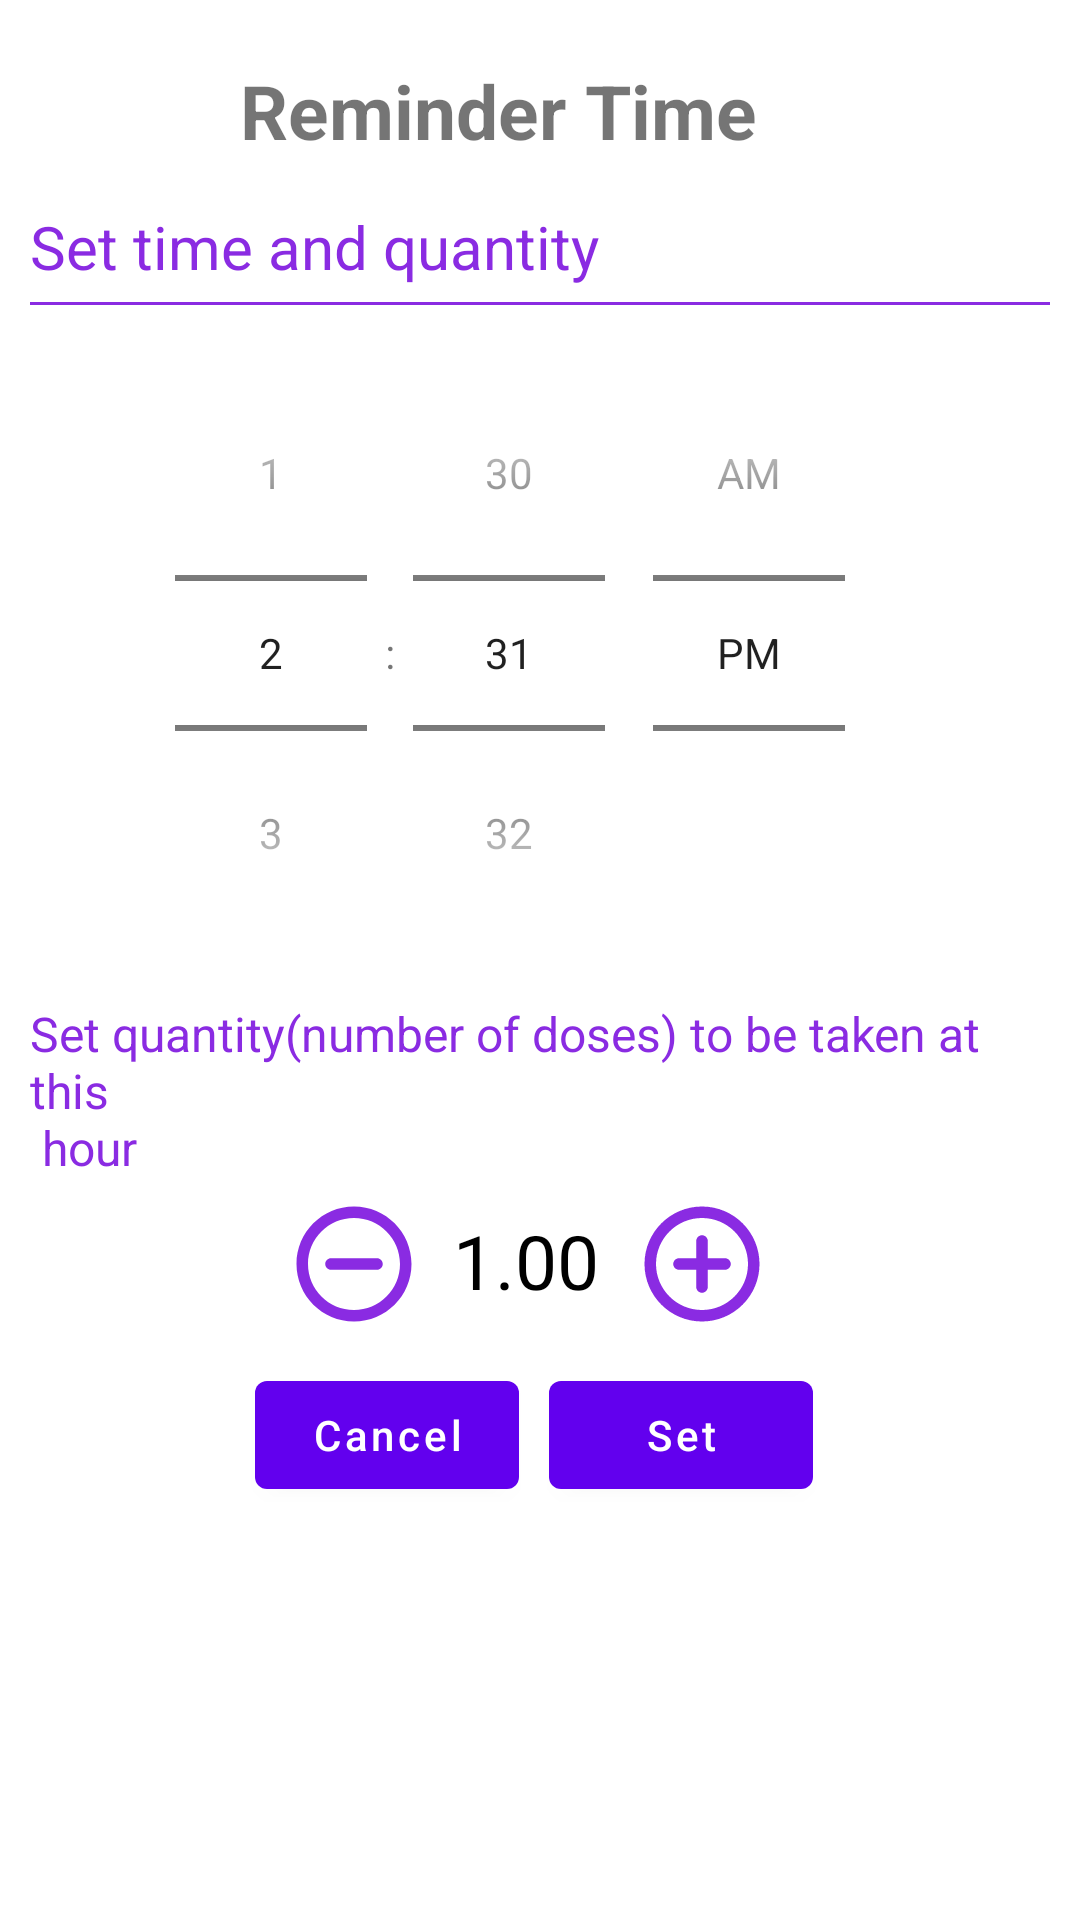

The Android layout XML behind this screen, and the referenced resources:
<!-- AndroidManifest.xml: application theme AppTheme -->
<!-- res/layout/fragment_time_dose_picker.xml -->
<?xml version="1.0" encoding="utf-8"?>

<androidx.constraintlayout.widget.ConstraintLayout xmlns:android="http://schemas.android.com/apk/res/android"
    android:layout_width="match_parent"
    android:layout_height="wrap_content"
    xmlns:app="http://schemas.android.com/apk/res-auto"
    android:padding="10dp">

    <com.google.android.material.textview.MaterialTextView
        android:layout_width="wrap_content"
        android:layout_height="wrap_content"
        android:text="@string/message2"
        android:textStyle="bold"
        android:textSize="25sp"
        app:layout_constraintTop_toTopOf="parent"
        app:layout_constraintStart_toStartOf="parent"
        android:id="@+id/name"
        android:layout_marginStart="70dp"
        android:layout_marginTop="10dp" />

    <com.google.android.material.textview.MaterialTextView
        android:layout_width="match_parent"
        android:layout_height="wrap_content"
        android:id="@+id/title"
        app:layout_constraintTop_toBottomOf="@id/name"
        app:layout_constraintStart_toStartOf="parent"
        android:text="@string/message3"
        android:textColor="@color/BlueViolet"
        android:textSize="20sp"
        android:layout_marginTop="15dp" />

    <View
        android:layout_width="match_parent"
        android:layout_height="1dp"
        android:id="@+id/underline1"
        app:layout_constraintTop_toBottomOf="@id/title"
        android:background="@color/BlueViolet"
        android:layout_marginTop="5dp" />

    <TimePicker
        android:layout_width="300dp"
        android:layout_height="wrap_content"
        android:id="@+id/timePicker"
        app:layout_constraintTop_toBottomOf="@id/underline1"
        android:layout_marginTop="10dp"
        android:timePickerMode="spinner"
        app:layout_constraintStart_toStartOf="parent"
        android:layout_marginStart="10dp"
        android:headerBackground="@color/BlueViolet"
        android:numbersSelectorColor="@color/BlueViolet" />

    <com.google.android.material.textview.MaterialTextView
        android:layout_width="match_parent"
        android:layout_height="wrap_content"
        android:id="@+id/message"
        app:layout_constraintTop_toBottomOf="@id/timePicker"
        app:layout_constraintStart_toStartOf="parent"
        android:text="@string/message1"
        android:textSize="16sp"
        android:textColor="@color/BlueViolet"
        android:layout_marginTop="10dp" />

    <androidx.appcompat.widget.AppCompatImageButton
        android:layout_width="wrap_content"
        android:layout_height="wrap_content"
        android:id="@+id/minusButton"
        app:layout_constraintTop_toBottomOf="@id/message"
        app:layout_constraintStart_toStartOf="parent"
        android:src="@drawable/round_remove_circle_outline_24"
        android:background="@color/White"
        android:layout_marginTop="5dp"
        android:layout_marginStart="85dp" />

    <com.google.android.material.textview.MaterialTextView
        android:layout_width="50dp"
        android:layout_height="wrap_content"
        android:id="@+id/doseCount"
        app:layout_constraintTop_toBottomOf="@id/message"
        app:layout_constraintStart_toEndOf="@id/minusButton"
        android:text="@string/dose_count"
        android:textColor="@color/Black"
        android:textSize="25dp"
        android:layout_marginTop="10dp"
        android:layout_marginStart="10dp" />

    <androidx.appcompat.widget.AppCompatImageButton
        android:layout_width="wrap_content"
        android:layout_height="wrap_content"
        android:id="@+id/plusButton"
        app:layout_constraintTop_toBottomOf="@id/message"
        app:layout_constraintStart_toEndOf="@id/doseCount"
        android:src="@drawable/round_add_circle_outline_24"
        android:background="@color/White"
        android:layout_marginTop="5dp"
        android:layout_marginStart="10dp" />

    <com.google.android.material.button.MaterialButton
        android:layout_width="wrap_content"
        android:layout_height="wrap_content"
        android:id="@+id/cancelButton"
        app:layout_constraintTop_toBottomOf="@id/minusButton"
        app:layout_constraintStart_toStartOf="parent"
        android:text="@string/cancel"
        android:textAllCaps="false"
        android:layout_marginStart="75dp"
        android:layout_marginTop="10dp" />

    <com.google.android.material.button.MaterialButton
        android:layout_width="wrap_content"
        android:layout_height="wrap_content"
        android:id="@+id/setButton"
        app:layout_constraintTop_toBottomOf="@id/plusButton"
        app:layout_constraintStart_toEndOf="@id/cancelButton"
        android:text="@string/set"
        android:textAllCaps="false"
        android:layout_marginStart="10dp"
        android:layout_marginTop="10dp" />

</androidx.constraintlayout.widget.ConstraintLayout>
<!-- resources referenced by this layout -->
<resources>
  <color name="Black">#000000</color>
  <color name="BlueViolet">#8A2BE2</color>
  <color name="White">#FFFFFF</color>
  <!-- drawable round_add_circle_outline_24 (drawable-v24) -->
  <vector xmlns:android="http://schemas.android.com/apk/res/android"
      android:width="46dp"
      android:height="46dp"
      android:viewportWidth="24"
      android:viewportHeight="24">
      <path
          android:fillColor="@color/BlueViolet"
          android:pathData="M12,7c-0.55,0 -1,0.45 -1,1v3L8,11c-0.55,0 -1,0.45 -1,1s0.45,1 1,1h3v3c0,0.55 0.45,1 1,1s1,-0.45 1,-1v-3h3c0.55,0 1,-0.45 1,-1s-0.45,-1 -1,-1h-3L13,8c0,-0.55 -0.45,-1 -1,-1zM12,2C6.48,2 2,6.48 2,12s4.48,10 10,10 10,-4.48 10,-10S17.52,2 12,2zM12,20c-4.41,0 -8,-3.59 -8,-8s3.59,-8 8,-8 8,3.59 8,8 -3.59,8 -8,8z" />
  </vector>
  <!-- drawable round_remove_circle_outline_24 (drawable-v24) -->
  <vector xmlns:android="http://schemas.android.com/apk/res/android"
      android:width="46dp"
      android:height="46dp"
      android:viewportWidth="24"
      android:viewportHeight="24">
      <path
          android:fillColor="@color/BlueViolet"
          android:pathData="M7,12c0,0.55 0.45,1 1,1h8c0.55,0 1,-0.45 1,-1s-0.45,-1 -1,-1L8,11c-0.55,0 -1,0.45 -1,1zM12,2C6.48,2 2,6.48 2,12s4.48,10 10,10 10,-4.48 10,-10S17.52,2 12,2zM12,20c-4.41,0 -8,-3.59 -8,-8s3.59,-8 8,-8 8,3.59 8,8 -3.59,8 -8,8z" />
  </vector>
  <string name="cancel">Cancel</string>
  <string name="dose_count">1.00</string>
  <string name="message1">Set quantity(number of doses) to be taken at this\n hour</string>
  <string name="message2">Reminder Time</string>
  <string name="message3">Set time and quantity</string>
  <string name="set">Set</string>
  <style name="AppTheme" parent="Theme.MaterialComponents.DayNight.DarkActionBar">
          
          <item name="colorPrimary">@color/colorPrimary</item>
          <item name="colorPrimaryDark">@color/colorPrimaryDark</item>
          <item name="colorAccent">@color/colorAccent</item>
  
          <item name="textAppearanceHeadline1">@style/TextAppearance.MaterialComponents.Headline1</item>
          <item name="textAppearanceHeadline2">@style/TextAppearance.MaterialComponents.Headline2</item>
          <item name="textAppearanceHeadline3">@style/TextAppearance.MaterialComponents.Headline3</item>
          <item name="textAppearanceHeadline4">@style/TextAppearance.MaterialComponents.Headline4</item>
          <item name="textAppearanceHeadline5">@style/TextAppearance.MaterialComponents.Headline5</item>
          <item name="textAppearanceHeadline6">@style/TextAppearance.MaterialComponents.Headline6</item>
          <item name="textAppearanceSubtitle1">@style/TextAppearance.MaterialComponents.Subtitle1</item>
          <item name="textAppearanceSubtitle2">@style/TextAppearance.MaterialComponents.Subtitle2</item>
          <item name="textAppearanceBody1">@style/TextAppearance.MaterialComponents.Body1</item>
          <item name="textAppearanceBody2">@style/TextAppearance.MaterialComponents.Body2</item>
          <item name="textAppearanceCaption">@style/TextAppearance.MaterialComponents.Caption</item>
          <item name="textAppearanceButton">@style/TextAppearance.MaterialComponents.Button</item>
          <item name="textAppearanceOverline">@style/TextAppearance.MaterialComponents.Overline</item>
      </style>
  <color name="colorPrimary">#6200EE</color>
  <color name="colorPrimaryDark">#3700B3</color>
  <color name="colorAccent">#03DAC5</color>
</resources>
